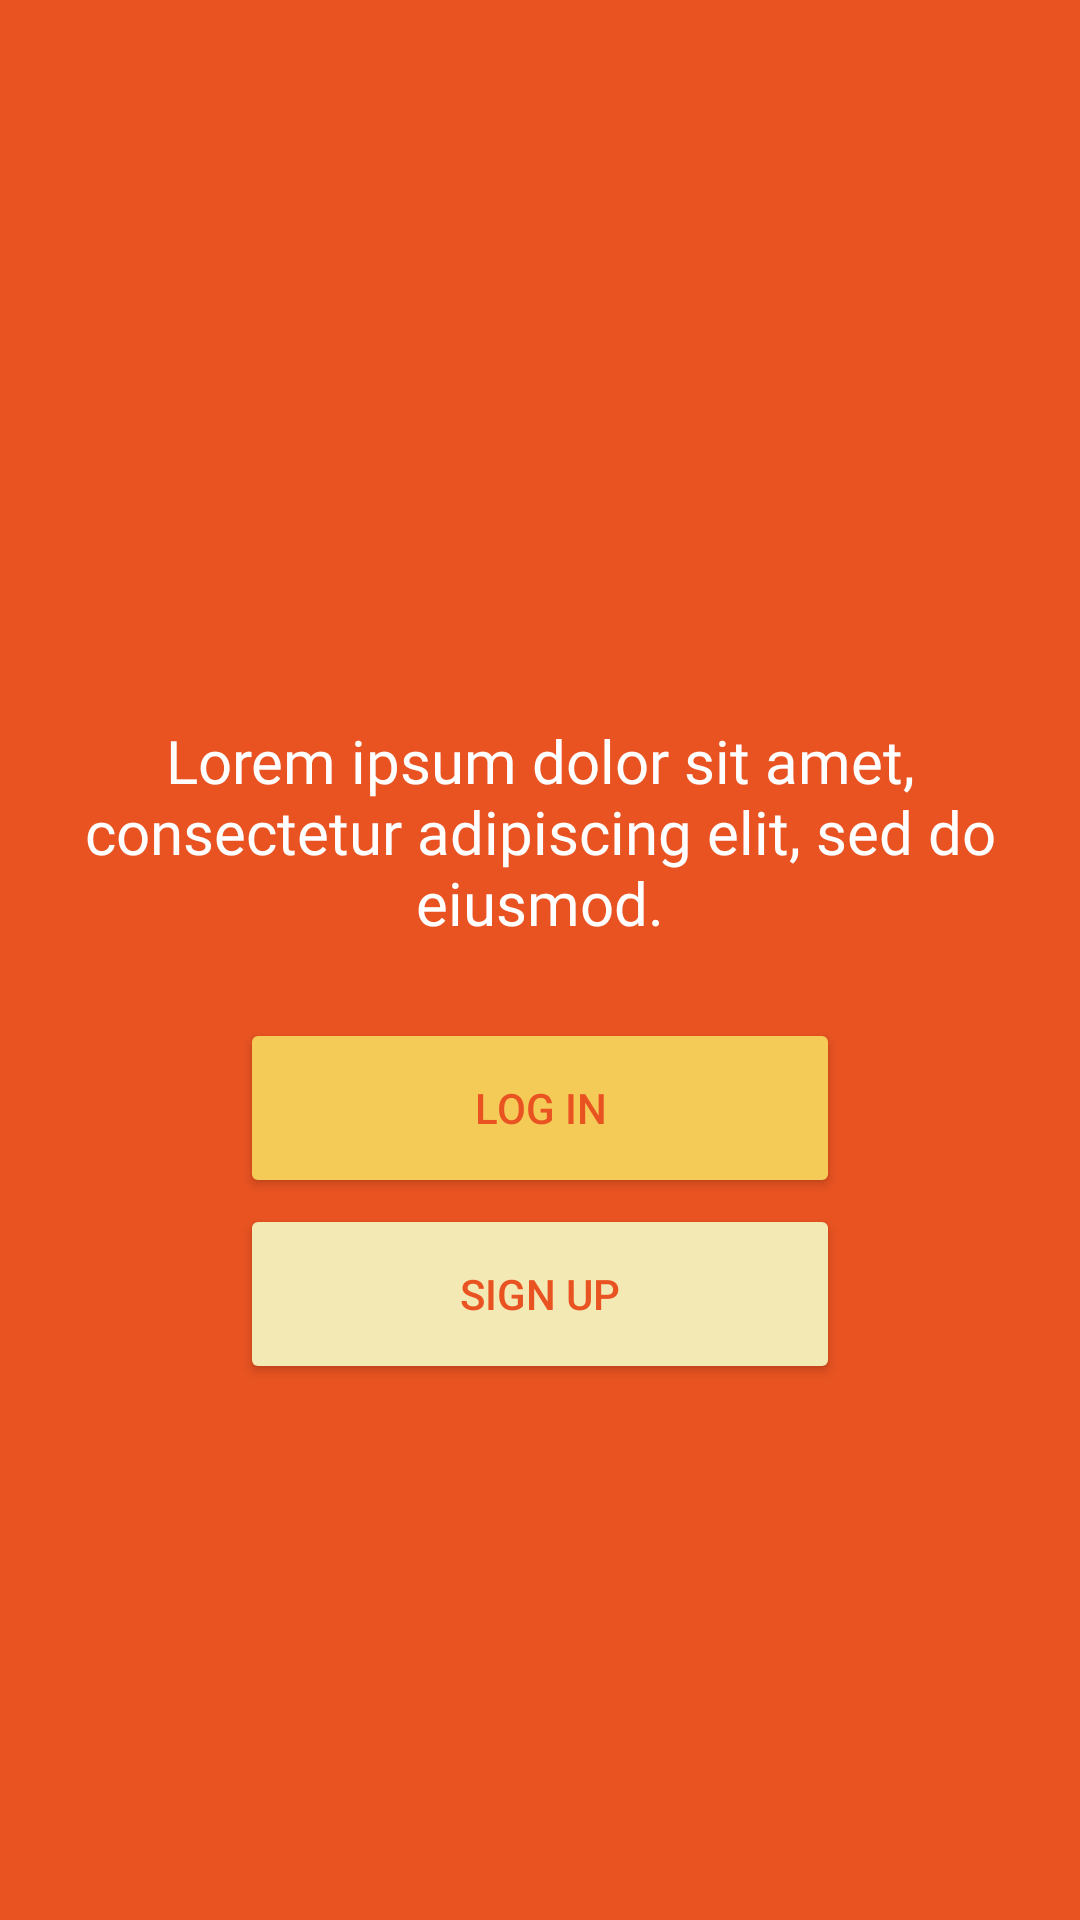

Here is an Android app screen rendered from its layout file. Give the layout XML and the strings, colors and styles it references.
<!-- AndroidManifest.xml: application theme Theme.UTSs -->
<!-- res/layout/activity_welcome_start.xml -->
<?xml version="1.0" encoding="utf-8"?>
<androidx.constraintlayout.widget.ConstraintLayout xmlns:android="http://schemas.android.com/apk/res/android"
    xmlns:app="http://schemas.android.com/apk/res-auto"
    xmlns:tools="http://schemas.android.com/tools"
    android:id="@+id/main"
    android:layout_width="match_parent"
    android:layout_height="match_parent"
    android:background="#E95322"
    tools:context=".WelcomeStart">

    <LinearLayout
        android:layout_width="match_parent"
        android:layout_height="match_parent"
        android:orientation="vertical">

        <ImageView
            android:id="@+id/imageView2"
            android:layout_width="match_parent"
            android:layout_height="wrap_content"
            app:srcCompat="@drawable/logo"
            android:layout_marginTop="220dp"/>

        <TextView
            android:id="@+id/textView"
            android:layout_width="match_parent"
            android:layout_height="wrap_content"
            android:layout_marginTop="20dp"
            android:fontFamily="@font/league_spartan"
            android:text="Lorem ipsum dolor sit amet, consectetur adipiscing elit, sed do eiusmod."
            android:textAlignment="center"
            android:textColor="@color/white"
            android:textSize="20sp" />

        <Button
            android:id="@+id/btnLogIn"
            android:layout_width="200dp"
            android:layout_height="60dp"
            android:text="Log In"
            android:layout_gravity="center"
            android:layout_marginTop="25dp"
            android:textColor="#E95322"
            android:backgroundTint="#F5CB58"/>

        <Button
            android:id="@+id/btnSigUp"
            android:layout_width="200dp"
            android:layout_height="60dp"
            android:layout_gravity="center"
            android:layout_marginTop="2dp"
            android:backgroundTint="#F3E9B5"
            android:text="Sign Up"
            android:textColor="#E95322" />
    </LinearLayout>
</androidx.constraintlayout.widget.ConstraintLayout>
<!-- resources referenced by this layout -->
<resources>
  <style name="Theme.UTSs" parent="Base.Theme.UTSs" />
  <style name="Base.Theme.UTSs" parent="Theme.Material3.DayNight.NoActionBar">
          
          
      </style>
  <!-- not gathered from this repository: default colours our renderer supplied (Android Studio template values) -->
  <color name="white">#FFFFFFFF</color>
</resources>
